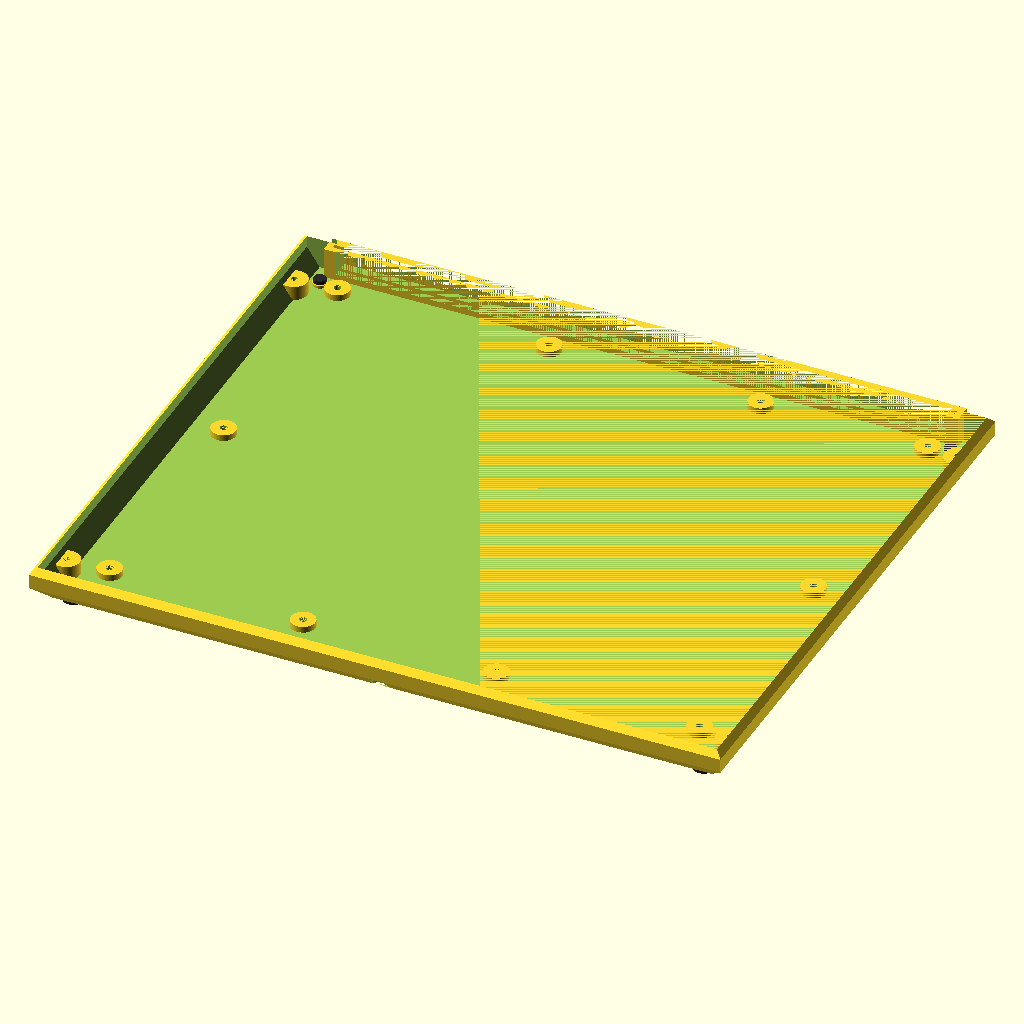
Cell 1 — every parameter at its default value.
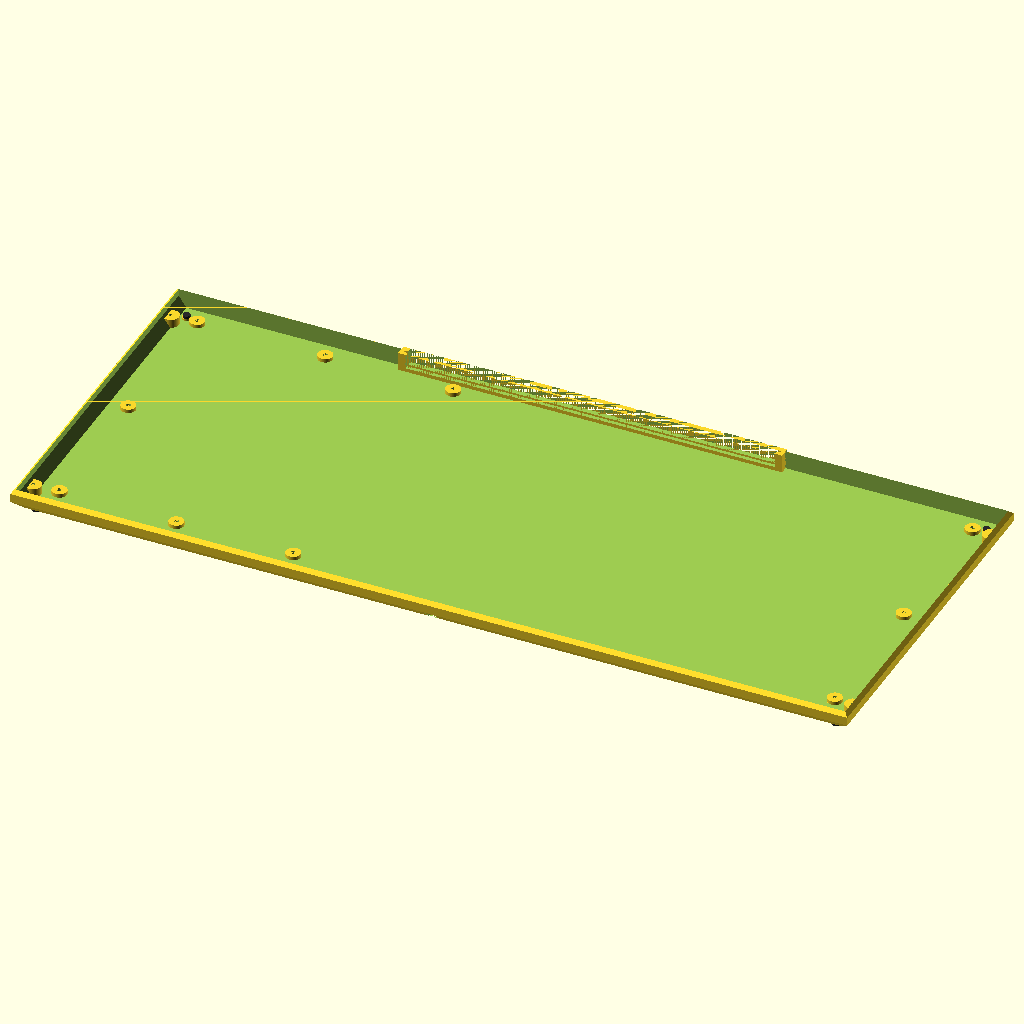
Cell 2: the same model with outside_width = 680.
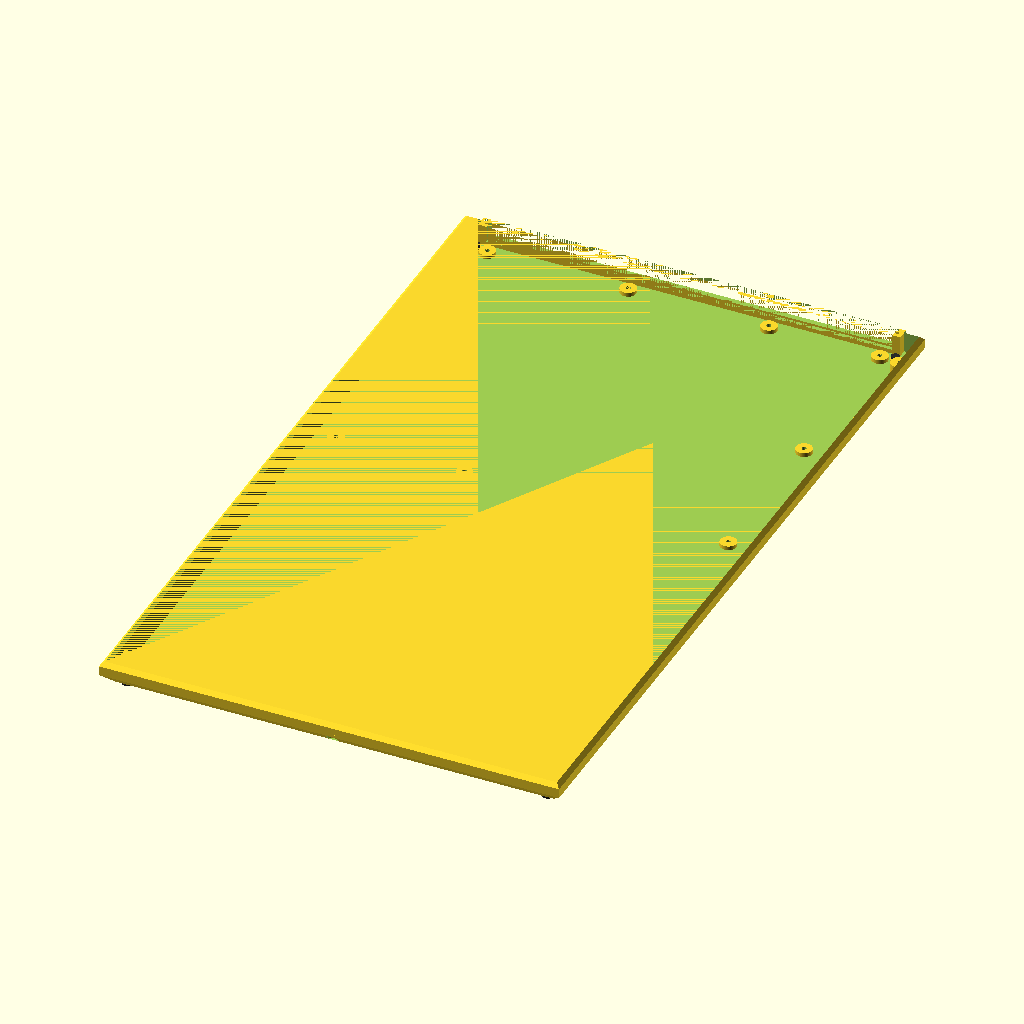
Cell 3 — outside_depth set to 580, the other parameters unchanged.
The same orthographic view direction (rotation 55°, 0°, 25°; colour scheme Cornfield) for every cell, with the view re-fitted per cell, so scale and position can differ between cells.
The OpenSCAD source (models/juku/assembly/juku-bottom-with-legs.scad):
// Juku bottom case with rubber legs installed
// Units: millimeters

include <../bottom-case/leg-interface.scad>

use <../bottom-case/juku-bottom-case.scad>
use <../legs/juku-leg.scad>

outside_width = 340;
outside_depth = 290;

bottom_case();

leg_mount_positions(outside_width, outside_depth)
    juku_leg();
Customizer parameters (derived from the source; name, type, default, range or options):
outside_width: number, default 340
outside_depth: number, default 290
